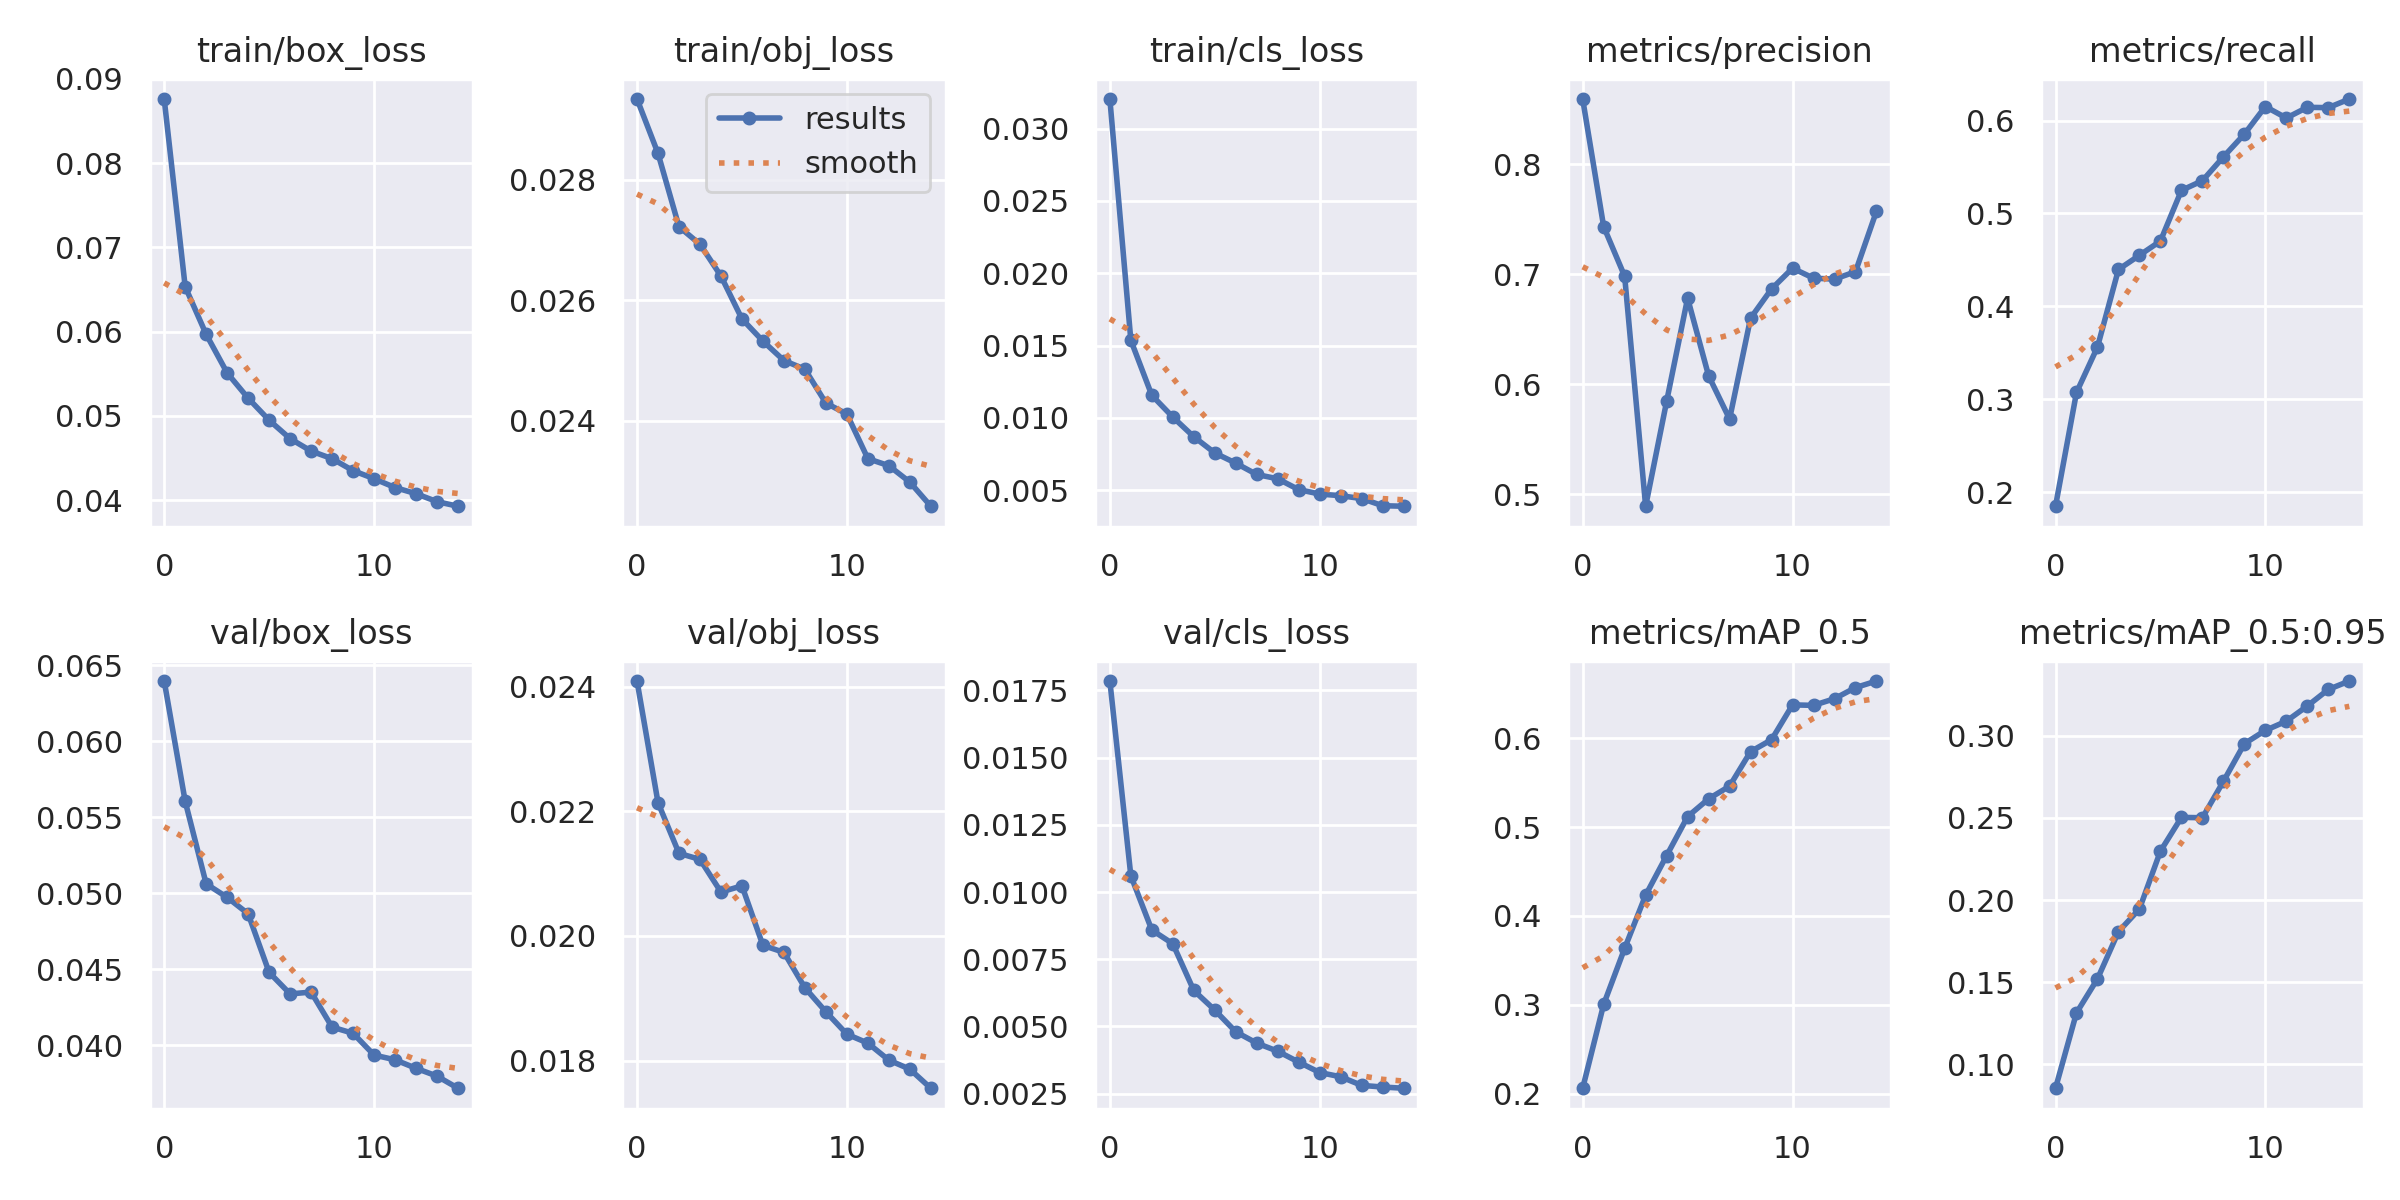

Data behind this chart, as committed beside it:
epoch, train/box_loss, train/obj_loss, train/cls_loss, metrics/precision, metrics/recall, metrics/mAP_0.5, metrics/mAP_0.5:0.95, val/box_loss, val/obj_loss, val/cls_loss, x/lr0, x/lr1, x/lr2
0, 0.0876, 0.02934, 0.03205, 0.8594, 0.1847, 0.2059, 0.08545, 0.06396, 0.02409, 0.01785, 0.07008, 0.003324, 0.003324
1, 0.06533, 0.02844, 0.01537, 0.7434, 0.3072, 0.3004, 0.1313, 0.05604, 0.02214, 0.0106, 0.03964, 0.006218, 0.006218
2, 0.05968, 0.02722, 0.01156, 0.6982, 0.3562, 0.3635, 0.152, 0.05061, 0.02133, 0.008587, 0.008763, 0.008672, 0.008672
3, 0.0551, 0.02693, 0.01006, 0.489, 0.4396, 0.4234, 0.1807, 0.04972, 0.02123, 0.008075, 0.00802, 0.00802, 0.00802
4, 0.0521, 0.0264, 0.008696, 0.5844, 0.455, 0.4679, 0.1946, 0.04864, 0.02071, 0.006338, 0.00802, 0.00802, 0.00802
5, 0.04949, 0.02569, 0.007576, 0.6782, 0.4703, 0.5119, 0.2298, 0.04478, 0.0208, 0.005608, 0.00736, 0.00736, 0.00736
6, 0.0473, 0.02532, 0.006869, 0.6077, 0.5249, 0.5319, 0.2503, 0.04337, 0.01985, 0.004799, 0.0067, 0.0067, 0.0067
7, 0.04583, 0.025, 0.006084, 0.5683, 0.5353, 0.5462, 0.2501, 0.04349, 0.01974, 0.004378, 0.00604, 0.00604, 0.00604
8, 0.04493, 0.02485, 0.005788, 0.6601, 0.5609, 0.5851, 0.2722, 0.04118, 0.01917, 0.004076, 0.00538, 0.00538, 0.00538
9, 0.04351, 0.02429, 0.005038, 0.6866, 0.5854, 0.5985, 0.2952, 0.04077, 0.01878, 0.003672, 0.00472, 0.00472, 0.00472
10, 0.04255, 0.02411, 0.004733, 0.7055, 0.6151, 0.6378, 0.3033, 0.03934, 0.01842, 0.003284, 0.00406, 0.00406, 0.00406
11, 0.0415, 0.02337, 0.004616, 0.6965, 0.6028, 0.6372, 0.3089, 0.03903, 0.01828, 0.003126, 0.0034, 0.0034, 0.0034
12, 0.04077, 0.02325, 0.00442, 0.6956, 0.6143, 0.6447, 0.3181, 0.03847, 0.01801, 0.002806, 0.00274, 0.00274, 0.00274
13, 0.03983, 0.02298, 0.003925, 0.7023, 0.6139, 0.6573, 0.3282, 0.03796, 0.01786, 0.002745, 0.00208, 0.00208, 0.00208
14, 0.03928, 0.02258, 0.003888, 0.7574, 0.6232, 0.6646, 0.3333, 0.03716, 0.01756, 0.002699, 0.00142, 0.00142, 0.00142
